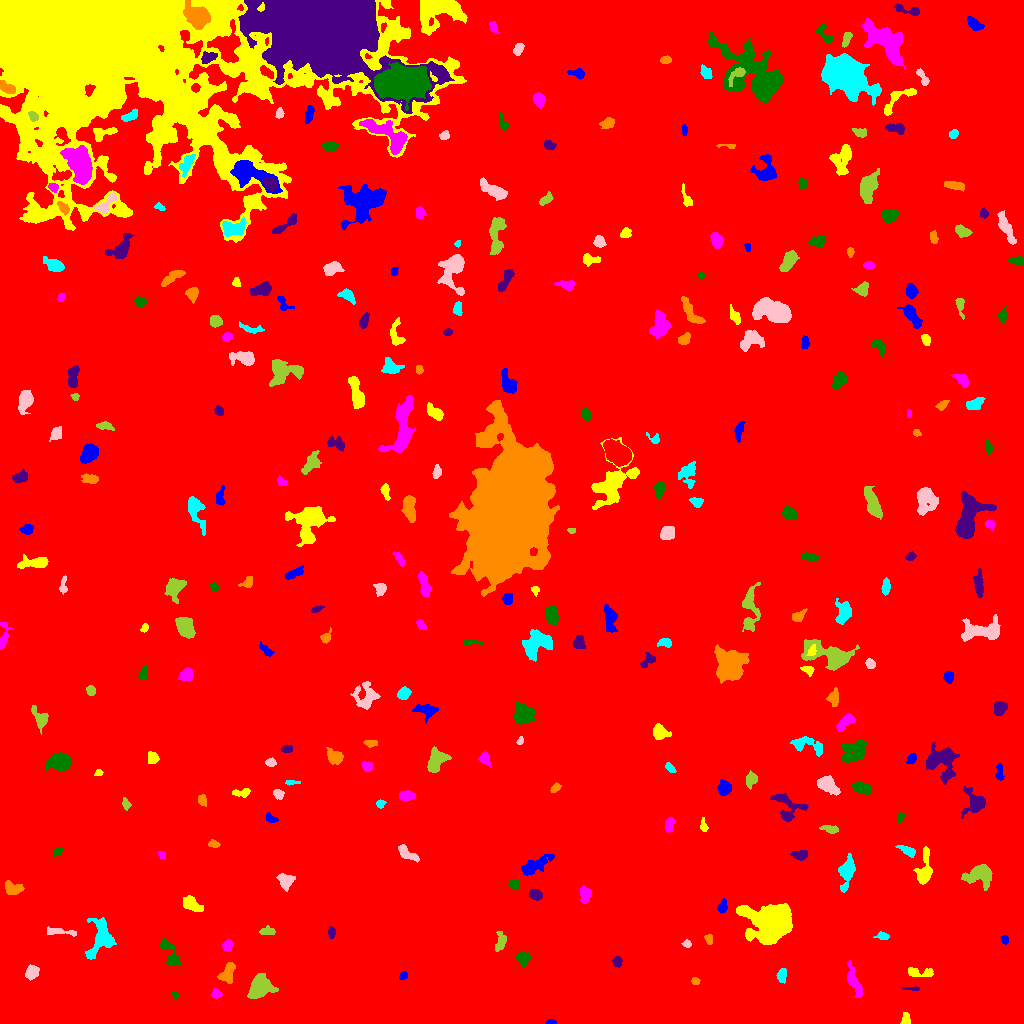

Data behind this chart, as committed beside it:
ID, X, Y, A, B, theta, total_flux, mu_max, mu_median, mu_mean, R_fwhm, R_e, R10, R90, x_start, x_end, y_start, y_end, area, greylevel
0, 517.2, 503.4, 299, 279.4, 0.4874, 2546897, 17.0, 2.0, 2.782, 61.65, 255.5, 97.23, 414.3, 0, 1023, 0, 1023, 915455, 2.782
1, 550.8, 1.193, 2.461, 1.087, -0.04744, 135.0, 6.0, 2.5, 2.812, 2.764, 2.034, 0.7979, 3.141, 546, 556, 0, 4, 48, 9.812
2, 905.3, 3.531, 2.876, 1.887, -1.57, 177.0, 5.0, 2.0, 1.825, 2.985, 2.706, 0.9772, 4.406, 900, 910, 0, 11, 97, 8.825
3, 216.1, 29.22, 2.37, 2.083, -0.1261, 183.0, 5.0, 2.0, 2.056, 3.09, 2.646, 0.9772, 4.406, 211, 222, 25, 35, 89, 9.056
4, 175.9, 27.76, 1.608, 1.26, -0.6089, 112.0, 8.0, 2.0, 2.286, 1.954, 1.693, 0.5642, 2.932, 172, 179, 25, 32, 49, 10.29
5, 911.4, 34.97, 4.947, 0.8376, -0.03842, 118.0, 3.0, 2.0, 1.903, 3.7, 2.585, 0.9772, 3.868, 902, 919, 33, 37, 62, 10.9
6, 695.1, 42.51, 1.974, 1.689, -0.194, 112.0, 4.0, 2.0, 1.867, 3.338, 2.257, 0.7979, 3.613, 691, 700, 39, 46, 60, 8.867
7, 781.7, 47.76, 3.18, 2.08, 1.42, 239.0, 5.0, 2.0, 1.912, 3.478, 3.141, 1.128, 5.323, 776, 786, 40, 55, 125, 9.912
8, 32.04, 51.43, 3.252, 2.723, 1.128, 696.0, 9.0, 4.0, 4.094, 4.918, 3.827, 1.596, 5.917, 25, 39, 43, 59, 170, 11.09
9, 259.9, 37.41, 5.507, 4.613, 0.9928, 4002, 24.0, 6.0, 8.372, 6.58, 5.917, 2.326, 10.06, 247, 278, 25, 50, 478, 14.37
10, 485.7, 50.11, 3.247, 2.15, 0.8163, 357.0, 6.0, 3.0, 3.368, 4.787, 3.385, 1.382, 5.109, 480, 491, 44, 56, 106, 9.368
11, 403.3, 47.82, 2.108, 1.88, 0.6927, 163.0, 5.0, 3.0, 2.508, 3.385, 2.646, 0.9772, 3.909, 399, 407, 44, 52, 65, 9.508
12, 918.9, 50.96, 7.903, 2.415, -0.06683, 565.0, 7.0, 3.0, 3.005, 4.406, 4.334, 1.693, 6.887, 908, 933, 47, 56, 188, 10.01
13, 854.1, 41.36, 8.713, 2.376, -1.207, 973.0, 7.0, 3.0, 3.402, 6.482, 5.382, 2.034, 8.349, 847, 862, 26, 63, 286, 9.402
14, 523, 65.55, 3.433, 3.068, -0.3746, 324.0, 4.0, 2.0, 2.012, 5.726, 3.909, 1.596, 6.129, 515, 531, 56, 71, 161, 10.01
15, 617.3, 61.08, 2.278, 2.009, -0.9136, 244.0, 7.0, 2.0, 2.596, 3.241, 2.646, 0.9772, 4.26, 612, 622, 56, 67, 94, 9.596
16, 227.5, 50.41, 5.122, 2.858, 1.047, 663.0, 7.0, 3.0, 2.821, 5.412, 4.549, 1.784, 7.069, 217, 235, 40, 61, 235, 9.821
17, 100.7, 84.75, 10.8, 6.048, 1.262, 1273, 7.0, 2.0, 2.226, 5.917, 6.979, 2.585, 11.13, 85, 116, 64, 106, 572, 9.226
18, 687.2, 79.57, 1.797, 1.664, -1.554, 134.0, 6.0, 2.0, 2.127, 2.821, 2.185, 0.7979, 3.432, 681, 691, 76, 84, 63, 10.13
19, 500.3, 81.9, 5.363, 2.609, 1.386, 389.0, 4.0, 2.0, 2.329, 6.699, 4.406, 1.693, 6.531, 495, 506, 72, 92, 167, 8.329
20, 791.9, 80.01, 5.59, 1.631, 0.7092, 232.0, 4.0, 2.0, 1.719, 5.015, 3.523, 1.382, 5.441, 782, 802, 73, 88, 135, 8.719
21, 1005, 84.2, 2.247, 1.824, -1.25, 210.0, 6.0, 3.0, 3.231, 3.7, 2.523, 0.9772, 3.827, 1000, 1008, 79, 88, 65, 10.23
22, 772, 101.2, 8.05, 7.089, 0.09645, 53936, 200.0, 14.0, 34.4, 7.291, 7.999, 2.985, 15.78, 736, 792, 79, 120, 1568, 38.4
23, 227.8, 77.68, 2.687, 2.176, 1.125, 285.0, 5.0, 3.0, 2.664, 4.334, 3.141, 1.262, 4.754, 222, 233, 72, 84, 107, 9.664
24, 170.7, 68.54, 8.701, 3.004, -1.085, 820.0, 7.0, 3.0, 3.094, 5.836, 4.918, 1.954, 7.797, 160, 181, 58, 85, 265, 10.09
25, 331.5, 91.19, 2.52, 1.814, -1.524, 216.0, 6.0, 3.0, 2.634, 3.742, 2.706, 0.9772, 4.297, 328, 335, 85, 97, 82, 9.634
26, 709.2, 84.37, 2.534, 1.722, -1.337, 155.0, 5.0, 2.0, 2.039, 2.932, 2.459, 0.9772, 4.146, 704, 712, 79, 89, 76, 9.039
27, 882.5, 87.11, 3.238, 1.725, -0.1048, 142.0, 3.0, 1.0, 1.543, 3.523, 2.764, 1.128, 4.618, 873, 889, 84, 92, 92, 8.543
28, 59.49, 91.69, 8.632, 1.629, -0.09308, 425.0, 5.0, 2.0, 2.545, 5.078, 4.222, 1.596, 6.408, 47, 76, 87, 97, 167, 9.545
29, 267.5, 92.16, 3.976, 1.913, 0.00742, 237.0, 4.0, 2.0, 2.079, 5.078, 3.432, 1.262, 5.232, 259, 275, 89, 98, 114, 9.079
30, 538.2, 109.9, 3.079, 2.193, -1.131, 325.0, 6.0, 3.0, 2.754, 4.478, 3.338, 1.262, 5.109, 532, 543, 103, 116, 118, 9.754
31, 722.3, 116.4, 3.169, 2.057, 1.301, 359.0, 7.0, 3.0, 3.205, 3.7, 3.09, 1.262, 5.109, 717, 727, 110, 125, 112, 10.21
32, 191.1, 118.9, 4.945, 2.684, -0.5472, 653.0, 10.0, 2.0, 2.791, 3.827, 4.334, 1.596, 7.001, 183, 203, 112, 128, 234, 9.791
33, 584.9, 129.3, 4.176, 2.694, -1.543, 584.0, 8.0, 3.0, 3.456, 4.549, 4.107, 1.596, 6.531, 580, 591, 120, 138, 169, 9.456
34, 513.9, 139.3, 2.51, 2.213, -0.2024, 335.0, 7.0, 3.0, 3.284, 3.909, 3.038, 1.128, 4.754, 508, 519, 134, 144, 102, 10.28
35, 535.2, 129, 2.963, 2.314, -0.408, 540.0, 10.0, 4.0, 4.03, 4.26, 3.385, 1.382, 5.293, 529, 542, 123, 134, 134, 11.03
36, 12.95, 134.7, 4.537, 2.735, -0.1645, 500.0, 7.0, 2.0, 2.488, 4.26, 4.107, 1.596, 6.482, 5, 24, 129, 143, 201, 9.488
37, 847.1, 152.3, 6.749, 3.266, 1.345, 1995, 18.0, 4.0, 5.542, 5.262, 5.078, 1.954, 8.795, 838, 855, 131, 170, 360, 11.54
38, 285.5, 142.7, 3.756, 3.545, -0.7977, 922.0, 9.0, 4.0, 4.433, 5.441, 4.478, 1.784, 7.047, 276, 295, 132, 150, 208, 10.43
39, 978.9, 148.4, 7.415, 5.37, 0.1158, 1354, 7.0, 3.0, 3.016, 6.794, 6.933, 2.646, 10.72, 961, 992, 133, 159, 449, 9.016
40, 117.3, 162.4, 4.106, 3.253, 0.4352, 389.0, 3.0, 2.0, 1.935, 6.333, 4.514, 1.954, 6.699, 111, 127, 153, 169, 201, 8.935
41, 534.5, 157.7, 8.535, 3, 0.476, 1167, 7.0, 3.0, 3.287, 6.794, 5.997, 2.326, 9.441, 521, 554, 148, 169, 355, 9.287
42, 924.1, 153.1, 9.692, 3.12, 1.45, 1272, 10.0, 3.0, 3.687, 5.015, 5.352, 2.034, 9.167, 913, 932, 139, 177, 345, 9.687
43, 161.8, 168.5, 2.153, 1.549, -1.019, 123.0, 4.0, 2.0, 2.196, 3.432, 2.326, 0.9772, 3.568, 157, 165, 165, 172, 56, 9.196
44, 57.56, 171.6, 2.626, 1.84, 0.856, 225.0, 6.0, 3.0, 3.0, 3.868, 2.764, 1.128, 4.184, 52, 62, 167, 176, 75, 9.0
45, 800.8, 168.6, 3.783, 2.211, 0.08198, 483.0, 7.0, 3.5, 3.401, 4.754, 3.656, 1.493, 5.67, 790, 807, 163, 173, 142, 10.4
46, 213.8, 179.4, 2.557, 1.617, -0.2237, 98.0, 3.0, 1.0, 1.241, 3.038, 2.523, 0.9772, 4.029, 208, 220, 176, 184, 79, 9.241
47, 907.9, 172.4, 4.648, 1.904, -0.4234, 314.0, 5.0, 2.0, 2.227, 4.146, 3.523, 1.382, 5.499, 895, 915, 166, 178, 141, 10.23
48, 407.2, 169.8, 6.414, 2.168, -0.5867, 435.0, 5.0, 2.0, 2.208, 5.078, 4.26, 1.693, 6.531, 398, 419, 161, 179, 197, 9.208
49, 831.3, 194.2, 3.607, 1.614, -0.1197, 200.0, 4.0, 1.0, 1.626, 4.222, 2.932, 1.128, 4.72, 819, 838, 190, 198, 123, 9.626
50, 11.29, 202.1, 5.951, 2.121, -1.413, 208.0, 3.0, 1.5, 1.405, 4.853, 3.868, 1.382, 5.781, 4, 15, 191, 212, 148, 8.405
51, 270.1, 205, 3.11, 1.863, -0.5623, 162.0, 4.0, 2.0, 1.78, 3.868, 2.764, 1.128, 4.618, 266, 278, 201, 211, 91, 8.78
52, 703.5, 197, 3.128, 1.565, -1.347, 157.0, 4.0, 2.0, 1.938, 3.785, 2.585, 0.9772, 4.107, 700, 708, 192, 206, 81, 8.938
53, 669.1, 198, 3.372, 1.857, 1.335, 319.0, 6.0, 2.0, 2.492, 4.26, 3.141, 1.262, 4.983, 665, 675, 191, 206, 128, 9.492
54, 900.3, 205.9, 2.89, 1.565, 1.456, 199.0, 5.0, 3.0, 2.926, 3.613, 2.706, 0.9772, 4.146, 897, 904, 200, 212, 68, 9.926
55, 788.0, 216.6, 9.165, 6.572, -0.6876, 1599, 9.0, 4.0, 4.132, 6.531, 6.77, 2.585, 10.16, 770, 808, 202, 230, 387, 9.132
56, 202.5, 223.2, 2.508, 1.827, -1.414, 236.0, 7.0, 2.0, 2.511, 2.985, 2.646, 0.9772, 4.37, 198, 206, 217, 229, 94, 9.511
57, 380.5, 219.6, 2.236, 1.969, 0.3793, 202.0, 5.0, 3.0, 2.971, 3.613, 2.706, 1.128, 4.146, 376, 386, 215, 224, 68, 8.971
58, 278, 229.8, 2.557, 2.051, -0.522, 182.0, 5.0, 2.0, 1.876, 3.038, 2.877, 1.128, 4.72, 273, 284, 224, 234, 97, 8.876
59, 126, 218.7, 2.606, 1.673, -1.332, 176.0, 6.0, 2.0, 2.12, 2.985, 2.459, 0.7979, 4.107, 122, 131, 213, 226, 83, 9.12
... 267 more rows
